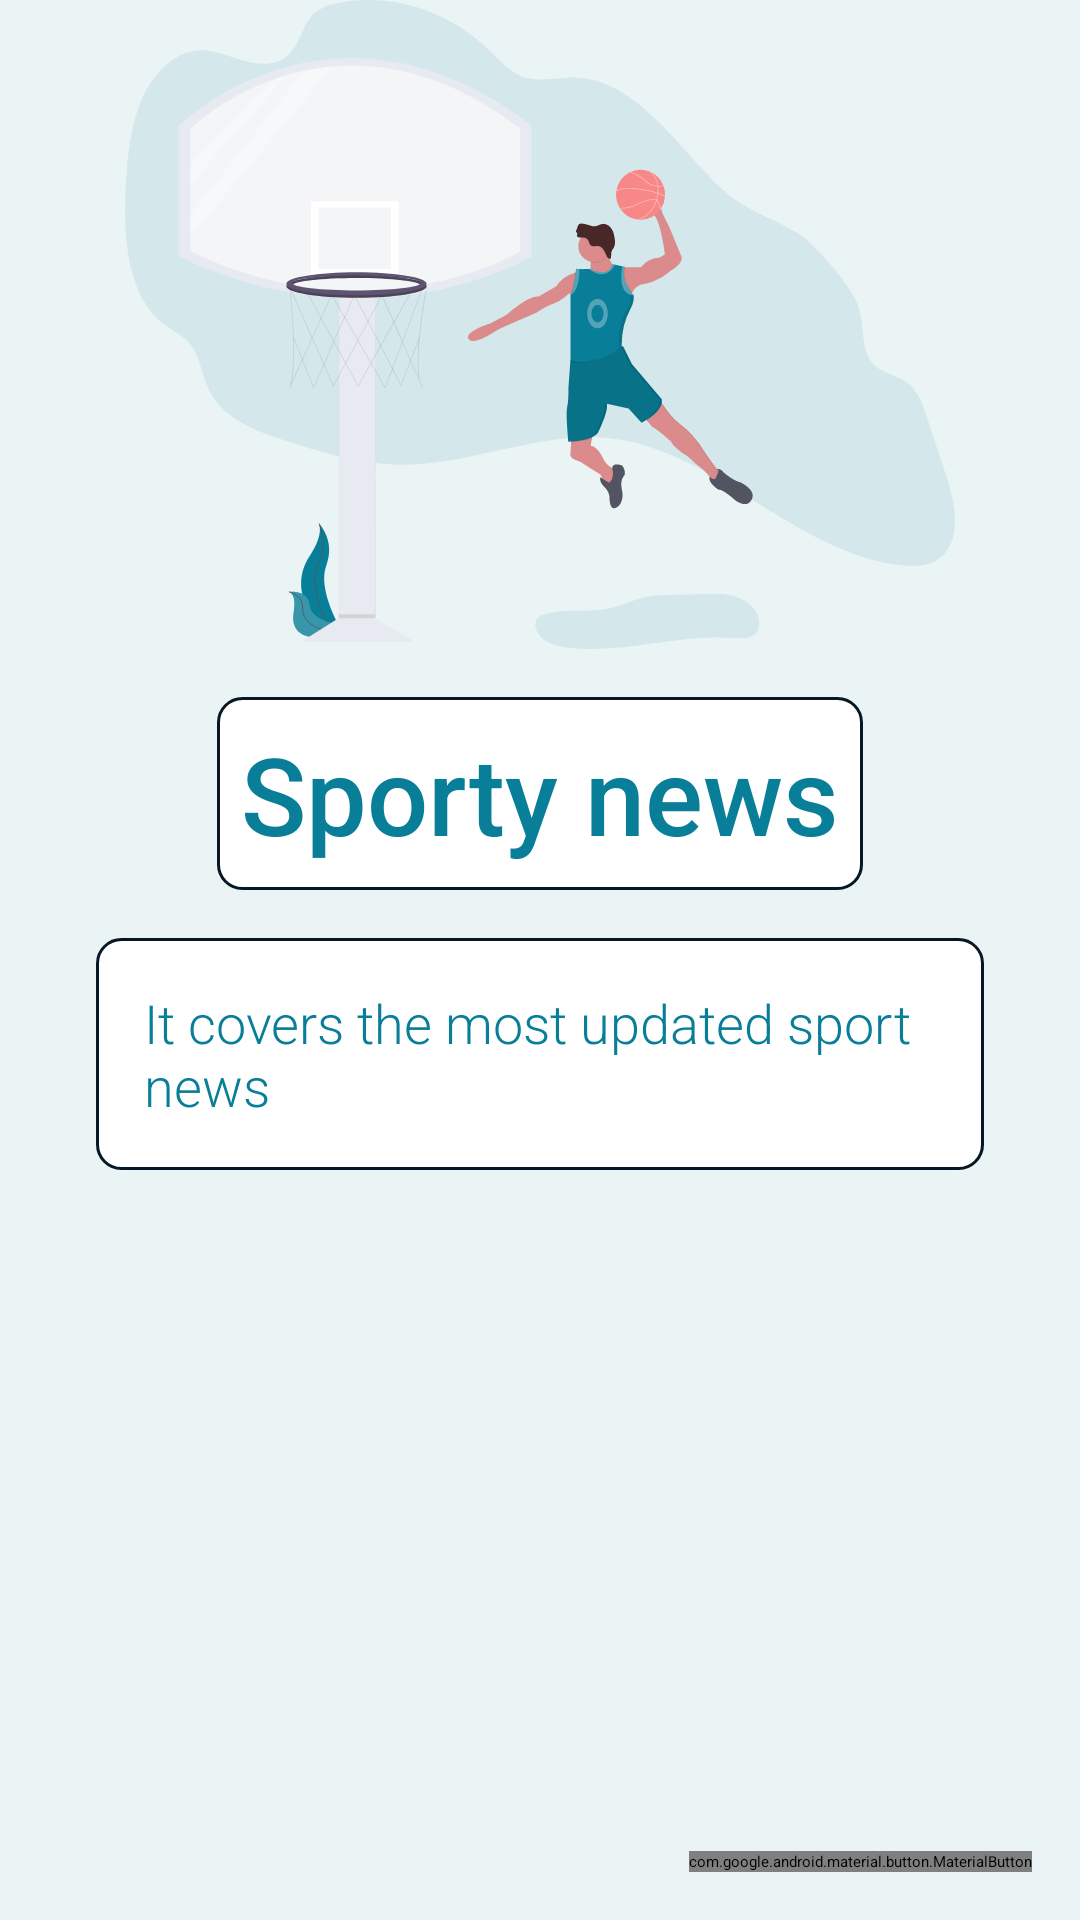

Layout XML and referenced resources for this Android screen:
<!-- AndroidManifest.xml: application theme Theme.MockNewsApp -->
<!-- res/layout/fragment_first_screen.xml -->
<?xml version="1.0" encoding="utf-8"?>
<androidx.constraintlayout.widget.ConstraintLayout xmlns:android="http://schemas.android.com/apk/res/android"
    xmlns:app="http://schemas.android.com/apk/res-auto"
    xmlns:tools="http://schemas.android.com/tools"
    android:layout_width="match_parent"
    android:layout_height="match_parent"
    android:background="@color/color_background_first_screen"
    tools:context=".onBoardingScreens.screens.FirstScreenFragment">

    <com.google.android.material.button.MaterialButton
        android:id="@+id/onBoarding_next_btn_1"
        android:layout_width="0dp"
        android:layout_height="wrap_content"
        android:layout_marginTop="32dp"
        android:layout_marginEnd="16dp"
        android:layout_marginBottom="16dp"
        android:text="@string/next"
        android:textColor="@color/color_text_primary"
        android:textSize="18sp"
        app:cornerRadius="24dp"
        app:layout_constraintBottom_toBottomOf="parent"
        app:layout_constraintEnd_toEndOf="parent"
        app:layout_constraintTop_toBottomOf="@+id/onBoarding_text_1"
        app:layout_constraintVertical_bias="1.0" />

    <ImageView
        android:id="@+id/onBoarding_image_1"
        android:layout_width="0dp"
        android:layout_height="0dp"
        android:layout_marginBottom="16dp"
        android:src="@drawable/ic_sport"
        app:layout_constraintBottom_toTopOf="@+id/onBoarding__title_1"
        app:layout_constraintEnd_toEndOf="parent"
        app:layout_constraintHorizontal_bias="0.0"
        app:layout_constraintStart_toStartOf="parent"
        app:layout_constraintTop_toTopOf="parent" />

    <TextView
        android:id="@+id/onBoarding__title_1"
        android:layout_width="wrap_content"
        android:layout_height="wrap_content"
        android:layout_marginBottom="16dp"
        android:background="@drawable/border"
        android:elevation="2dp"
        android:fontFamily="sans-serif-medium"
        android:padding="8dp"
        android:text="@string/sport_news"
        android:textColor="@color/dark_green"
        android:textSize="36sp"
        app:layout_constraintBottom_toTopOf="@+id/onBoarding_text_1"
        app:layout_constraintEnd_toEndOf="parent"
        app:layout_constraintStart_toStartOf="parent" />

    <TextView
        android:id="@+id/onBoarding_text_1"
        android:layout_width="0dp"
        android:layout_height="wrap_content"
        android:layout_marginStart="32dp"
        android:layout_marginEnd="32dp"
        android:layout_marginBottom="250dp"
        android:background="@drawable/border"
        android:elevation="2dp"
        android:fontFamily="sans-serif-light"
        android:padding="16dp"
        android:text="@string/updated_sport_news"
        android:textColor="@color/dark_green"
        android:textSize="18sp"
        app:layout_constraintBottom_toBottomOf="parent"
        app:layout_constraintEnd_toEndOf="parent"
        app:layout_constraintStart_toStartOf="parent" />

</androidx.constraintlayout.widget.ConstraintLayout>
<!-- resources referenced by this layout -->
<resources>
  <color name="color_background_first_screen">#EBF4F5</color>
  <color name="color_text_primary">#EDF2F4</color>
  <color name="dark_green">#FF097E98</color>
  <!-- drawable border (drawable-xxhdpi) -->
  <?xml version="1.0" encoding="utf-8"?>
  <shape xmlns:android="http://schemas.android.com/apk/res/android">
      <stroke
          android:width="1dp"
          android:color="@color/color_text_secondary" />
      <corners android:radius="8dp"/>
      <solid android:color="@android:color/white"/>
  </shape>
  <!-- drawable ic_sport: vector/xml drawable (drawable, 26395 chars, omitted) -->
  <string name="next">Next</string>
  <string name="sport_news">Sporty news</string>
  <string name="updated_sport_news">It covers the most updated sport news</string>
  <style name="Theme.MockNewsApp" parent="Theme.MaterialComponents.DayNight.DarkActionBar">
          
          <item name="colorPrimary">@color/color_primary</item>
          <item name="colorPrimaryVariant">@color/colorPrimaryVariant</item>
          <item name="colorOnPrimary">@color/colorOnPrimary</item>
          
          <item name="colorSecondary">@color/color_secondary</item>
          <item name="colorSecondaryVariant">@color/colorSecondaryVariant</item>
          <item name="colorOnSecondary">@color/colorOnSecondary</item>
          
          <item name="android:statusBarColor" tools:targetApi="l">?attr/colorPrimaryVariant</item>
          
      </style>
  <color name="color_text_secondary">#061826</color>
  <color name="color_primary">#061826</color>
  <color name="colorPrimaryVariant">#1B263B</color>
  <color name="colorOnPrimary">#415A77</color>
  <color name="color_secondary">#0D1B2A</color>
  <color name="colorSecondaryVariant">#778DA9</color>
  <color name="colorOnSecondary">#E0E1DD</color>
</resources>
